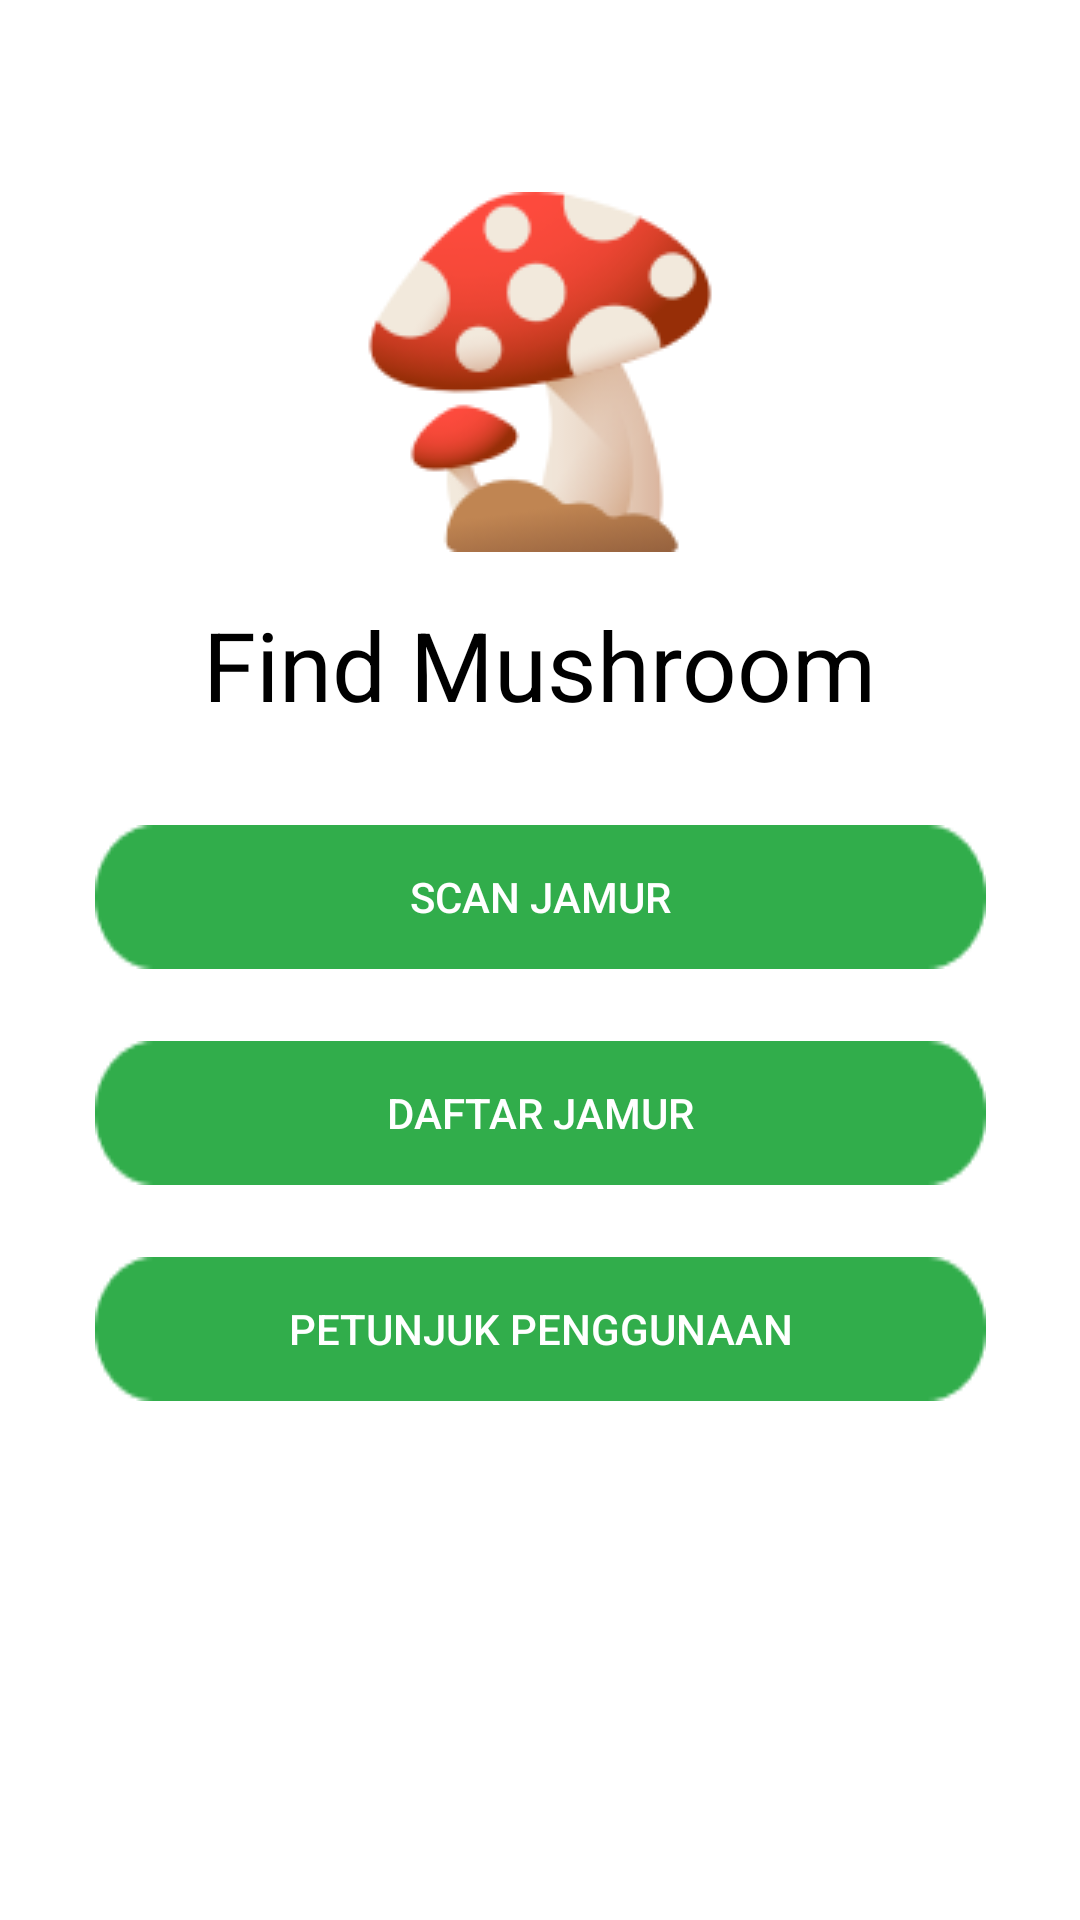

This screen was rendered from an Android layout file. Write that file and the resources it references.
<!-- AndroidManifest.xml: application theme Theme.FindMushroom2 -->
<!-- res/layout/activity_main.xml -->
<?xml version="1.0" encoding="utf-8"?>
<androidx.constraintlayout.widget.ConstraintLayout
    xmlns:android="http://schemas.android.com/apk/res/android"
    xmlns:app="http://schemas.android.com/apk/res-auto"
    xmlns:tools="http://schemas.android.com/tools"
    android:layout_width="match_parent"
    android:layout_height="match_parent"
    tools:context=".MainActivity">

    <ImageView
        android:id="@+id/logo"
        android:layout_width="wrap_content"
        android:layout_height="wrap_content"
        android:layout_marginTop="64dp"
        android:background="@drawable/logojamur"
        app:layout_constraintEnd_toEndOf="parent"
        app:layout_constraintStart_toStartOf="parent"
        app:layout_constraintTop_toTopOf="parent" />

    <TextView
        android:id="@+id/title"
        android:layout_width="wrap_content"
        android:layout_height="wrap_content"
        android:layout_marginTop="16dp"
        android:text="Find Mushroom"
        android:textSize="32sp"
        android:textColor="@color/black"
        app:layout_constraintEnd_toEndOf="parent"
        app:layout_constraintStart_toStartOf="parent"
        app:layout_constraintTop_toBottomOf="@+id/logo" />

    <androidx.appcompat.widget.AppCompatButton
        android:id="@+id/scan"
        android:layout_width="wrap_content"
        android:layout_height="wrap_content"
        android:layout_marginTop="32dp"
        android:background="@drawable/button"
        android:text="Scan Jamur"
        android:textColor="@color/white"
        app:layout_constraintEnd_toEndOf="parent"
        app:layout_constraintStart_toStartOf="parent"
        app:layout_constraintTop_toBottomOf="@+id/title" />

    <androidx.appcompat.widget.AppCompatButton
        android:id="@+id/daftar"
        android:layout_width="wrap_content"
        android:layout_height="wrap_content"
        android:layout_marginTop="24dp"
        android:text="Daftar Jamur"
        android:textColor="@color/white"
        app:layout_constraintEnd_toEndOf="parent"
        app:layout_constraintStart_toStartOf="parent"
        app:layout_constraintTop_toBottomOf="@+id/scan"
        android:background="@drawable/button"/>

    <androidx.appcompat.widget.AppCompatButton
        android:id="@+id/petunjuk"
        android:layout_width="wrap_content"
        android:layout_height="wrap_content"
        android:layout_marginTop="24dp"
        android:text="Petunjuk Penggunaan"
        android:textColor="@color/white"
        app:layout_constraintEnd_toEndOf="parent"
        app:layout_constraintStart_toStartOf="parent"
        app:layout_constraintTop_toBottomOf="@+id/daftar"
        android:background="@drawable/button"/>

</androidx.constraintlayout.widget.ConstraintLayout>
<!-- resources referenced by this layout -->
<resources>
  <!-- drawable button: png bitmap (drawable, 889 bytes) -->
  <!-- drawable logojamur: png bitmap (drawable, 11192 bytes) -->
  <style name="Theme.FindMushroom2" parent="Theme.MaterialComponents.DayNight.NoActionBar">
          
          <item name="colorPrimary">@color/white</item>
          <item name="colorPrimaryVariant">@color/white</item>
          <item name="colorOnPrimary">@color/white</item>
          
          <item name="colorSecondary">@color/teal_200</item>
          <item name="colorSecondaryVariant">@color/teal_700</item>
          <item name="colorOnSecondary">@color/black</item>
          
          <item name="android:statusBarColor">?attr/colorPrimaryVariant</item>
          
      </style>
  <!-- not gathered from this repository: default colours our renderer supplied (Android Studio template values) -->
  <color name="teal_200">#FF03DAC5</color>
  <color name="teal_700">#FF018786</color>
  <color name="black">#FF000000</color>
  <color name="white">#FFFFFFFF</color>
</resources>
